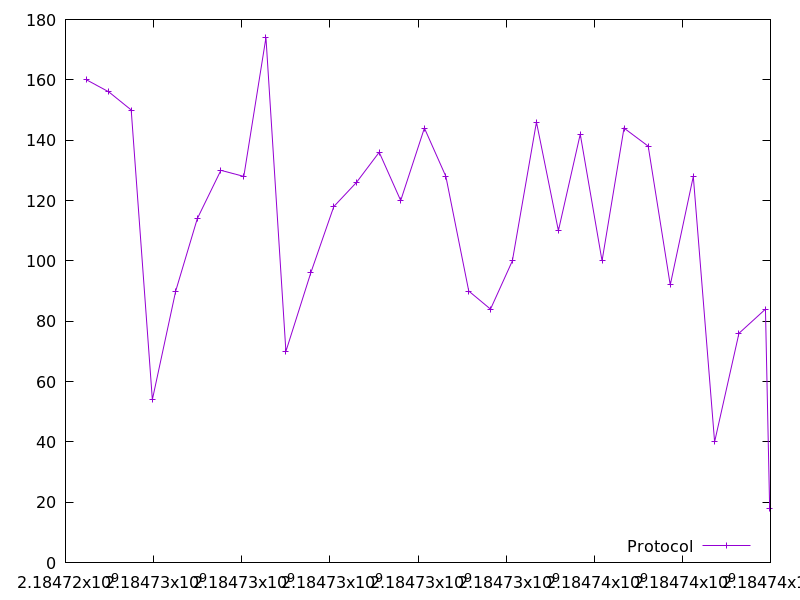

Source data for this figure (header and first rows):
2184724477.747602, 160.0
2184724983, 156.0
2184725491, 150.0
2184725972, 54.0
2184726502, 90.0
2184726991, 114.0
2184727526, 130.0
2184728047, 128.0
2184728550, 174.0
2184729002, 70.0
2184729566, 96.0
2184730090, 118.0
2184730604, 126.0
2184731120, 136.0
2184731608, 120.0
2184732146, 144.0
2184732633, 128.0
2184733152, 90.0
2184733646, 84.0
2184734142, 100.0
2184734689, 146.0
2184735187, 110.0
2184735684, 142.0
2184736177, 100.0
2184736676, 144.0
2184737225, 138.0
2184737726, 92.0
2184738249, 128.0
2184738732, 40.0
2184739285, 76.0
2184739887, 84.0
2184739982, 18.0
